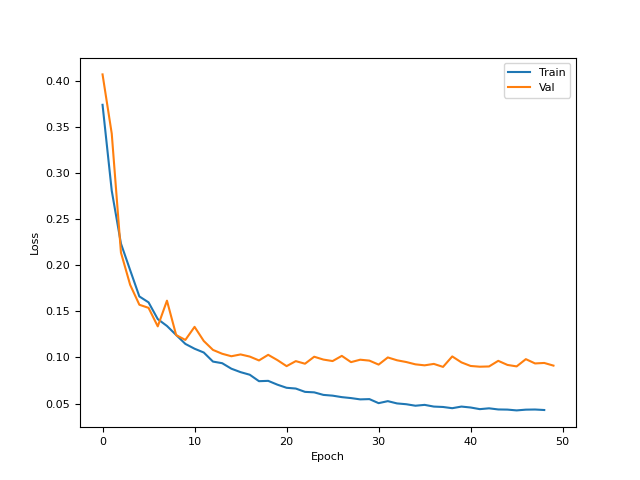

The table this chart was drawn from, first rows:
8.206466436386108398e-01, 3.736960589885711670e-01, 2.805567979812622070e-01, 2.233105599880218506e-01, 1.945319026708602905e-01, 1.660515367984771729e-01, 1.596237421035766602e-01, 1.414899677038192749e-01, 1.340590268373489380e-01, 1.242746859788894653e-01, 1.146181002259254456e-01, 1.093955039978027344e-01, 1.052890419960021973e-01, 9.545674175024032593e-02, 9.371782839298248291e-02, 8.774805068969726562e-02, 8.401898294687271118e-02, 8.120492845773696899e-02, 7.422495633363723755e-02, 7.458299398422241211e-02, 7.045353204011917114e-02, 6.706143915653228760e-02, 6.624734401702880859e-02, 6.265245378017425537e-02
4.066465497016906738e-01, 3.424832820892333984e-01, 2.135840803384780884e-01, 1.786366850137710571e-01, 1.570470631122589111e-01, 1.536831408739089966e-01, 1.336272507905960083e-01, 1.614679545164108276e-01, 1.241571232676506042e-01, 1.189337894320487976e-01, 1.330925077199935913e-01, 1.177806034684181213e-01, 1.081091091036796570e-01, 1.039454936981201172e-01, 1.012438759207725525e-01, 1.032118648290634155e-01, 1.008824855089187622e-01, 9.670547395944595337e-02, 1.027889326214790344e-01, 9.707935899496078491e-02, 9.052739292383193970e-02, 9.595935046672821045e-02, 9.314440935850143433e-02, 1.007222309708595276e-01
